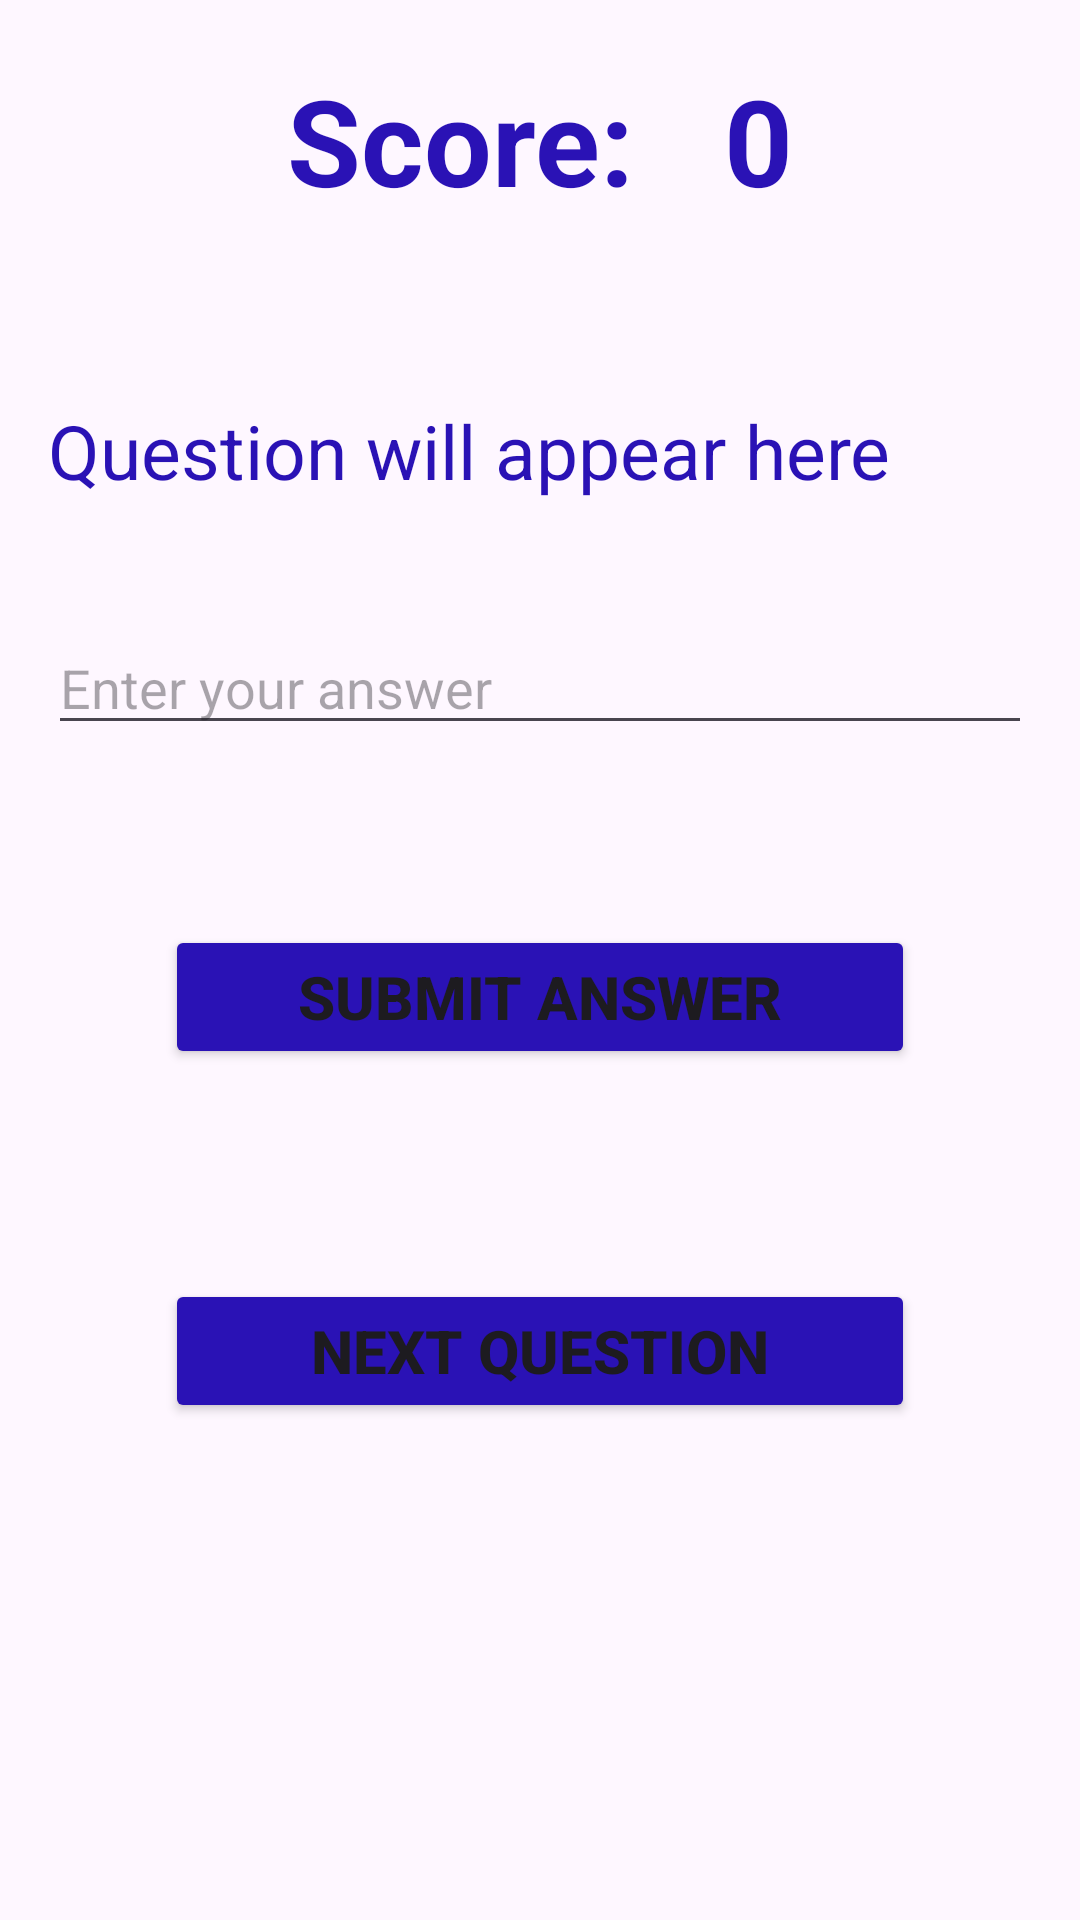

Here is an Android app screen rendered from its layout file. Give the layout XML and the strings, colors and styles it references.
<!-- AndroidManifest.xml: application theme Theme.FlashadCard -->
<!-- res/layout/activity_quiz.xml -->
<?xml version="1.0" encoding="utf-8"?>
<androidx.constraintlayout.widget.ConstraintLayout xmlns:android="http://schemas.android.com/apk/res/android"
    xmlns:app="http://schemas.android.com/apk/res-auto"
    xmlns:tools="http://schemas.android.com/tools"
    android:layout_width="match_parent"
    android:layout_height="match_parent"
    android:layout_marginTop="30dp"
    tools:context=".ui.QuizActivity">

    <TextView
        android:id="@+id/scoreTextView"
        android:layout_width="wrap_content"
        android:layout_height="wrap_content"
        android:text="Score:   0"
        android:textSize="40sp"
        android:textColor="@color/darkblue"
        android:textStyle="bold"
        android:layout_marginTop="20dp"
        app:layout_constraintTop_toTopOf="parent"
        app:layout_constraintStart_toStartOf="parent"
        app:layout_constraintEnd_toEndOf="parent"/>

    <TextView
        android:id="@+id/questionTextView"
        android:layout_width="0dp"
        android:layout_height="wrap_content"
        android:text="Question will appear here"
        android:textSize="25sp"
        android:textColor="@color/darkblue"
        android:layout_marginTop="60dp"
        app:layout_constraintTop_toBottomOf="@id/scoreTextView"
        app:layout_constraintStart_toStartOf="parent"
        app:layout_constraintEnd_toEndOf="parent"
        android:layout_marginHorizontal="16dp"/>

    <EditText
        android:id="@+id/answerInput"
        android:layout_width="0dp"
        android:layout_height="wrap_content"
        android:hint="Enter your answer"
        android:layout_marginTop="40dp"
        app:layout_constraintTop_toBottomOf="@id/questionTextView"
        app:layout_constraintStart_toStartOf="parent"
        app:layout_constraintEnd_toEndOf="parent"
        android:layout_marginHorizontal="16dp"/>

    <Button
        android:id="@+id/submitButton"
        android:layout_width="250dp"
        android:layout_height="wrap_content"
        android:text="Submit Answer"
        android:textStyle="bold"
        android:textSize="20sp"
        android:layout_marginTop="60dp"
        android:backgroundTint="@color/darkblue"
        app:layout_constraintTop_toBottomOf="@id/answerInput"
        app:layout_constraintStart_toStartOf="parent"
        app:layout_constraintEnd_toEndOf="parent"/>

    <Button
        android:id="@+id/nextQuestionButton"
        android:layout_width="250dp"
        android:layout_height="wrap_content"
        android:text="Next Question"
        android:textStyle="bold"
        android:textSize="20sp"
        android:layout_marginTop="70dp"
        android:backgroundTint="@color/darkblue"
        app:layout_constraintTop_toBottomOf="@id/submitButton"
        app:layout_constraintStart_toStartOf="parent"
        app:layout_constraintEnd_toEndOf="parent"/>

</androidx.constraintlayout.widget.ConstraintLayout>
<!-- resources referenced by this layout -->
<resources>
  <color name="darkblue">#2A12B5</color>
  <style name="Theme.FlashadCard" parent="Base.Theme.FlashadCard" />
  <style name="Base.Theme.FlashadCard" parent="Theme.Material3.DayNight.NoActionBar">
          
          
      </style>
</resources>
